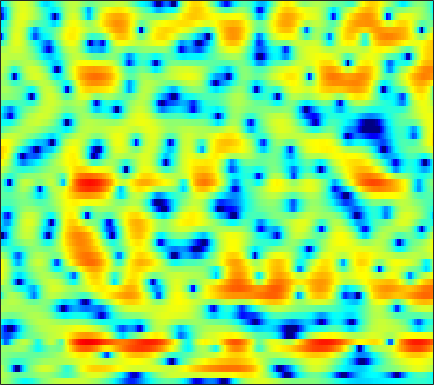

Data behind this chart, as committed beside it:
1.4512, 1.2176, 0.81522, 0.31183, -0.14307, -0.84862, -1.6318, -2.2712, -3.1323, -3.9236, -4.4937, -4.7193, -4.6751, -4.2598, -3.7916, -3.0463, -2.2505, -1.6598, -0.91645, -0.25458, 0.32046, 0.69359, 1.1185, 1.4641
2.029, 1.705, 1.223, 0.7095, 0.3223, -0.1717, -0.5938, -0.8428, -1.067, -1.155, -1.102, -0.9883, -0.7568, -0.463, -0.2201, 0.11, 0.4202, 0.6255, 0.8411, 0.9779, 1.018, 0.9754, 0.8181, 0.5339
2.051, 1.153, -0.3141, -2.195, -3.995, -7.256, -12.59, -21.14, -19.46, -10.72, -6.588, -4.505, -2.443, -0.912, 0.003965, 0.9882, 1.748, 2.192, 2.637, 2.915, 3.035, 3.022, 2.862, 2.525
0.4249, -0.01849, -0.6613, -1.326, -1.814, -2.406, -2.846, -3.047, -3.099, -2.932, -2.589, -2.252, -1.75, -1.241, -0.8724, -0.4137, -0.007164, 0.2721, 0.5938, 0.8606, 1.07, 1.192, 1.31, 1.384
0.373, 0.2251, 0.02171, -0.1795, -0.3238, -0.4966, -0.6485, -0.7429, -0.8462, -0.9234, -1.002, -1.045, -1.1, -1.15, -1.173, -1.188, -1.155, -1.092, -0.9617, -0.7763, -0.5466, -0.3535, -0.08647, 0.1905
1.018, 0.798, 0.6136, 0.5864, 0.6654, 0.8523, 1.077, 1.231, 1.356, 1.339, 1.146, 0.8702, 0.2438, -0.6723, -1.535, -2.849, -4.039, -4.531, -4.266, -3.229, -2.032, -1.265, -0.5419, -0.2127
-4.771, -7.401, -10.83, -9.579, -6.783, -3.657, -1.398, -0.139, 1.081, 1.868, 2.256, 2.289, 1.949, 1.166, 0.2715, -1.388, -3.262, -4.112, -3.402, -1.421, 0.4164, 1.427, 2.276, 2.527
-9.339, -10.64, -11.85, -11.97, -11.38, -10.04, -8.367, -7.069, -5.45, -4.019, -2.861, -2.157, -1.423, -0.9062, -0.6227, -0.3374, -0.08586, 0.1285, 0.4598, 0.8577, 1.299, 1.616, 1.963, 2.22
-8.999, -10.82, -14.08, -19.26, -26.34, -22.16, -14.89, -11.56, -8.374, -6.011, -4.181, -3.08, -1.877, -0.9136, -0.3311, 0.3134, 0.8378, 1.166, 1.523, 1.818, 2.055, 2.205, 2.371, 2.496
-3.845, -4.661, -5.693, -6.486, -6.784, -6.634, -5.89, -5.089, -3.895, -2.737, -1.678, -0.9679, -0.1464, 0.5346, 0.9557, 1.417, 1.764, 1.954, 2.127, 2.203, 2.182, 2.119, 1.978, 1.79
0.3848, 0.08669, -0.2539, -0.4974, -0.5959, -0.6076, -0.486, -0.3272, -0.04746, 0.2738, 0.6085, 0.8513, 1.148, 1.404, 1.548, 1.691, 1.745, 1.727, 1.632, 1.447, 1.121, 0.7868, 0.2118, -0.5181
1.964, 1.79, 1.615, 1.499, 1.445, 1.407, 1.379, 1.356, 1.331, 1.309, 1.265, 1.236, 1.175, 1.113, 1.079, 1.023, 0.9549, 0.878, 0.7144, 0.4441, 0.0449, -0.3821, -1.195, -2.355
1.194, 1.315, 1.573, 1.827, 1.959, 2.038, 2.002, 1.906, 1.67, 1.327, 0.8973, 0.5331, 0.01929, -0.4563, -0.7246, -0.9014, -0.8101, -0.5989, -0.2691, 0.01242, 0.1623, 0.1315, -0.1233, -0.6735
-3.673, -1.578, 0.1798, 1.153, 1.523, 1.674, 1.537, 1.296, 0.7882, 0.07369, -0.8907, -1.846, -3.507, -5.781, -7.87, -9.925, -8.207, -5.774, -2.95, -0.8861, 0.5448, 1.267, 1.893, 2.191
-0.08861, 0.2312, 0.4627, 0.2978, -0.07277, -0.8472, -1.851, -2.645, -3.548, -4.179, -4.565, -4.906, -5.573, -6.676, -7.607, -8.155, -6.716, -4.919, -2.624, -0.6665, 0.8595, 1.704, 2.498, 2.981
3.374, 2.653, 1.492, 0.03185, -1.344, -3.791, -7.383, -11.48, -21.12, -15.84, -9.92, -7.46, -5.382, -3.956, -3.119, -2.168, -1.271, -0.5802, 0.3581, 1.182, 1.829, 2.23, 2.593, 2.745
4.302, 3.464, 2.221, 0.8121, -0.3907, -2.135, -3.884, -5.08, -6.1, -6.084, -5.205, -4.293, -3.029, -1.878, -1.138, -0.2606, 0.4401, 0.8354, 1.277, 1.565, 1.649, 1.604, 1.403, 1.104
4.514, 3.775, 2.68, 1.434, 0.4552, -0.7957, -1.877, -2.513, -2.969, -2.934, -2.478, -1.956, -1.137, -0.2965, 0.2809, 0.9245, 1.437, 1.672, 1.744, 1.554, 1.081, 0.5007, -0.5697, -1.962
4.427, 3.679, 2.412, 0.8737, -0.4893, -2.669, -5.217, -7.081, -8.184, -6.775, -4.463, -2.832, -1.028, 0.3727, 1.206, 2.022, 2.521, 2.742, 2.733, 2.403, 1.732, 0.946, -0.5945, -2.935
1.856, 1.192, 0.1121, -1.217, -2.491, -4.632, -7.341, -9.626, -11.05, -8.825, -5.82, -3.911, -1.937, -0.4955, 0.3185, 1.126, 1.575, 1.732, 1.794, 1.655, 1.327, 1.01, 0.4691, -0.0635
-1.543, -1.915, -2.323, -2.742, -3.017, -3.331, -3.593, -3.642, -3.447, -2.96, -2.246, -1.67, -0.9421, -0.3287, 0.008298, 0.2709, 0.3787, 0.3189, 0.1491, -0.08912, -0.3343, -0.4522, -0.454, -0.2542
-6.37, -6.477, -5.876, -4.837, -3.962, -2.891, -1.997, -1.39, -0.6984, -0.09042, 0.4365, 0.7515, 1.036, 1.133, 1.064, 0.7387, 0.219, -0.3227, -1.3, -2.438, -3.505, -4.088, -4.123, -3.294
-22.8, -21.3, -11.81, -7.383, -5.156, -3.013, -1.338, -0.3286, 0.7578, 1.596, 2.18, 2.462, 2.614, 2.487, 2.207, 1.542, 0.4386, -0.6557, -2.665, -5.511, -9.963, -16.13, -24.24, -11.09
-6.964, -7.197, -6.827, -5.704, -4.649, -3.123, -1.588, -0.5208, 0.7345, 1.74, 2.461, 2.807, 3.008, 2.902, 2.606, 1.932, 0.8716, -0.1824, -1.846, -3.893, -5.944, -7.249, -8.112, -7.635
-5.763, -7.227, -8.916, -9.105, -7.947, -5.438, -2.967, -1.4, 0.3303, 1.665, 2.626, 3.12, 3.481, 3.517, 3.321, 2.799, 1.972, 1.116, -0.3006, -2.16, -4.501, -6.851, -11.52, -19.4
-5.89, -8.162, -12.12, -14.09, -11.38, -7.186, -4.053, -2.284, -0.4488, 0.8774, 1.822, 2.317, 2.707, 2.828, 2.758, 2.436, 1.914, 1.361, 0.4337, -0.6606, -1.998, -3.026, -4.283, -4.817
-3.205, -3.8, -4.366, -4.429, -4.173, -3.416, -2.492, -1.764, -0.8758, -0.1426, 0.4121, 0.6857, 0.8992, 0.9361, 0.8739, 0.6736, 0.3697, 0.1187, -0.2468, -0.5958, -0.8662, -0.985, -0.98, -0.7412
-1.742, -1.945, -2.079, -2.093, -1.982, -1.725, -1.365, -1.066, -0.7023, -0.3919, -0.2066, -0.1585, -0.2343, -0.4672, -0.7379, -1.141, -1.564, -1.806, -1.966, -1.915, -1.61, -1.286, -0.7285, -0.08405
-1.307, -1.405, -1.496, -1.531, -1.425, -1.199, -0.8286, -0.5315, -0.1622, 0.09079, 0.1536, 0.06449, -0.3171, -1.006, -1.776, -3.082, -4.633, -5.745, -6.395, -5.619, -4.036, -2.788, -1.288, -0.04038
-1.435, -1.88, -2.719, -3.341, -3.393, -2.701, -1.514, -0.6053, 0.444, 1.159, 1.512, 1.519, 1.158, 0.3235, -0.6779, -2.761, -6.043, -10.11, -16.64, -9.828, -4.827, -2.444, -0.3142, 1.02
-1.196, -2.734, -6.277, -14.26, -28.86, -9.383, -4.087, -1.779, 0.2233, 1.469, 2.204, 2.459, 2.513, 2.236, 1.885, 1.179, 0.4439, -0.04796, -0.2796, 0.1074, 0.8756, 1.499, 2.139, 2.413
0.4982, -0.4532, -1.865, -3.032, -3.462, -3.22, -2.478, -1.814, -1.038, -0.4398, -0.02333, 0.2141, 0.416, 0.525, 0.5438, 0.594, 0.6153, 0.6976, 0.849, 1.089, 1.368, 1.562, 1.717, 1.694
2.76, 2.07, 1.103, 0.1961, -0.4772, -1.228, -1.929, -2.388, -2.911, -3.263, -3.45, -3.426, -3.259, -2.947, -2.718, -2.303, -1.917, -1.556, -1.089, -0.6277, -0.1593, 0.1709, 0.5825, 0.9241
4.872, 4.154, 3.085, 1.834, 0.7918, -0.82, -2.688, -4.303, -6.643, -8.765, -9.739, -9.483, -8.482, -7.464, -6.784, -6.083, -5.374, -4.836, -3.99, -3.108, -2.196, -1.551, -0.7215, 0.04377
6.379, 5.714, 4.657, 3.347, 2.16, 0.1973, -2.324, -4.752, -9.225, -16.15, -20.05, -15.53, -12.18, -10.99, -10.83, -11.24, -11.34, -10.72, -9.017, -7.014, -5.342, -4.265, -3.067, -1.991
6.521, 6.119, 5.415, 4.524, 3.682, 2.349, 0.7437, -0.6017, -2.513, -4.317, -5.745, -6.586, -7.637, -9.155, -11.12, -15.33, -22.73, -19.78, -13.35, -9.996, -8.323, -7.645, -7.247, -6.776
4.731, 4.774, 4.679, 4.387, 4.069, 3.486, 2.767, 2.149, 1.269, 0.3312, -0.6228, -1.361, -2.421, -3.552, -4.479, -5.591, -6.446, -6.765, -6.876, -7.094, -7.796, -9.075, -12.37, -21.46
1.176, 1.747, 2.278, 2.568, 2.673, 2.69, 2.593, 2.462, 2.22, 1.909, 1.537, 1.218, 0.7427, 0.2245, -0.1709, -0.7389, -1.292, -1.677, -2.249, -2.922, -3.753, -4.497, -5.543, -6.248
-2.343, -1.588, -0.8724, -0.332, -0.02264, 0.3693, 0.7379, 1.007, 1.328, 1.602, 1.794, 1.882, 1.929, 1.876, 1.798, 1.617, 1.381, 1.154, 0.787, 0.3675, -0.1381, -0.5293, -1.067, -1.554
-4.546, -4.418, -4.473, -4.503, -4.386, -3.813, -2.853, -1.989, -0.8684, 0.1242, 0.9416, 1.437, 1.95, 2.312, 2.504, 2.66, 2.726, 2.692, 2.58, 2.389, 2.082, 1.799, 1.335, 0.7288
-5.91, -6.917, -9.143, -12.9, -16.19, -14.12, -9.087, -6.372, -3.728, -1.88, -0.5294, 0.2465, 1.033, 1.647, 1.995, 2.385, 2.679, 2.841, 2.993, 3.032, 2.978, 2.842, 2.543, 2.077
-4.742, -5.651, -7.269, -9.109, -10.07, -9.458, -7.388, -5.796, -4.001, -2.646, -1.69, -1.155, -0.5961, -0.1374, 0.213, 0.6923, 1.204, 1.613, 2.101, 2.493, 2.766, 2.867, 2.852, 2.691
-1.727, -1.993, -2.396, -2.747, -2.899, -2.9, -2.683, -2.464, -2.245, -2.191, -2.37, -2.658, -3.145, -3.554, -3.535, -2.921, -1.739, -0.737, 0.5115, 1.545, 2.27, 2.65, 2.926, 2.969
0.7389, 0.7419, 0.6591, 0.5033, 0.3847, 0.1783, -0.06616, -0.2898, -0.724, -1.437, -2.567, -3.864, -6.626, -11.69, -18.66, -12.44, -6.063, -3.185, -0.5986, 1.114, 2.213, 2.726, 3.08, 3.08
1.334, 1.418, 1.35, 1.132, 0.8917, 0.5534, 0.2087, -0.04738, -0.3725, -0.7923, -1.429, -2.101, -3.264, -4.378, -4.785, -4.034, -2.306, -0.9703, 0.548, 1.644, 2.352, 2.613, 2.665, 2.41
0.8823, 0.8307, 0.3908, -0.4083, -1.179, -2.185, -2.77, -2.76, -2.233, -1.457, -0.7683, -0.3721, 0.02914, 0.3447, 0.5851, 0.9952, 1.457, 1.774, 2.131, 2.293, 2.219, 2.012, 1.519, 0.8552
1.5, 1.146, 0.1015, -1.792, -3.987, -8.847, -18.58, -13.46, -6.327, -2.669, -0.4168, 0.7407, 1.832, 2.534, 2.915, 3.205, 3.301, 3.277, 3.048, 2.592, 1.841, 1.09, -0.2016, -1.853
2.374, 2.007, 1.185, -0.0155, -1.169, -2.722, -3.597, -3.337, -2.072, -0.494, 0.8677, 1.663, 2.418, 2.9, 3.079, 3.11, 2.924, 2.647, 2.066, 1.246, 0.1605, -0.9106, -2.775, -5.41
2.486, 2.293, 1.95, 1.561, 1.244, 0.9025, 0.7375, 0.7678, 0.9389, 1.229, 1.53, 1.71, 1.826, 1.8, 1.647, 1.299, 0.7942, 0.2906, -0.5212, -1.472, -2.478, -3.308, -4.458, -5.542
2.383, 2.313, 2.247, 2.197, 2.196, 2.168, 2.151, 2.136, 2.117, 2.035, 1.875, 1.694, 1.361, 0.8758, 0.4118, -0.3324, -1.233, -2.013, -3.167, -4.439, -5.684, -6.423, -6.981, -6.922
1.401, 1.482, 1.766, 2.135, 2.428, 2.762, 2.971, 3.022, 2.969, 2.743, 2.336, 1.91, 1.202, 0.3351, -0.3841, -1.46, -2.693, -3.753, -5.46, -7.633, -10.74, -13.77, -16.2, -12.74
-3.163, -2.304, -0.6644, 0.9039, 1.836, 2.802, 3.406, 3.636, 3.613, 3.273, 2.605, 1.887, 0.6508, -0.7828, -1.891, -3.269, -4.429, -5.186, -6.165, -7.439, -9.189, -10.57, -11.17, -9.126
-14.43, -8.187, -3.449, -0.5449, 0.9644, 2.377, 3.258, 3.609, 3.658, 3.219, 2.265, 1.171, -0.9082, -3.872, -6.793, -11.16, -11.62, -9.499, -7.213, -5.913, -5.112, -4.628, -3.919, -3.016
-4.048, -3.384, -1.972, -0.386, 0.7065, 1.942, 2.824, 3.216, 3.407, 3.119, 2.318, 1.358, -0.4641, -2.989, -5.388, -8.36, -8.806, -7.476, -5.564, -4.259, -3.462, -3.081, -2.68, -2.245
-5.315, -4.595, -3.135, -1.444, -0.182, 1.266, 2.392, 3.003, 3.477, 3.585, 3.327, 2.905, 2.102, 1.106, 0.3132, -0.618, -1.266, -1.533, -1.83, -2.111, -2.588, -3.115, -4.078, -5.218
-17.41, -12.92, -7.724, -4.11, -1.998, 0.1324, 1.708, 2.587, 3.373, 3.808, 3.93, 3.832, 3.493, 2.964, 2.493, 1.781, 1.05, 0.4499, -0.4098, -1.38, -2.55, -3.652, -5.685, -8.947
-12.25, -10.2, -6.954, -4.019, -2.214, -0.2251, 1.288, 2.142, 2.984, 3.485, 3.688, 3.667, 3.42, 2.957, 2.488, 1.716, 0.7909, 0.02507, -1.01, -2.075, -3.083, -3.811, -4.707, -5.39
-5.793, -4.696, -3.171, -1.665, -0.6192, 0.6301, 1.669, 2.303, 2.935, 3.318, 3.443, 3.372, 3.056, 2.477, 1.861, 0.8006, -0.5567, -1.714, -3.404, -4.968, -5.963, -6.157, -5.74, -4.918
